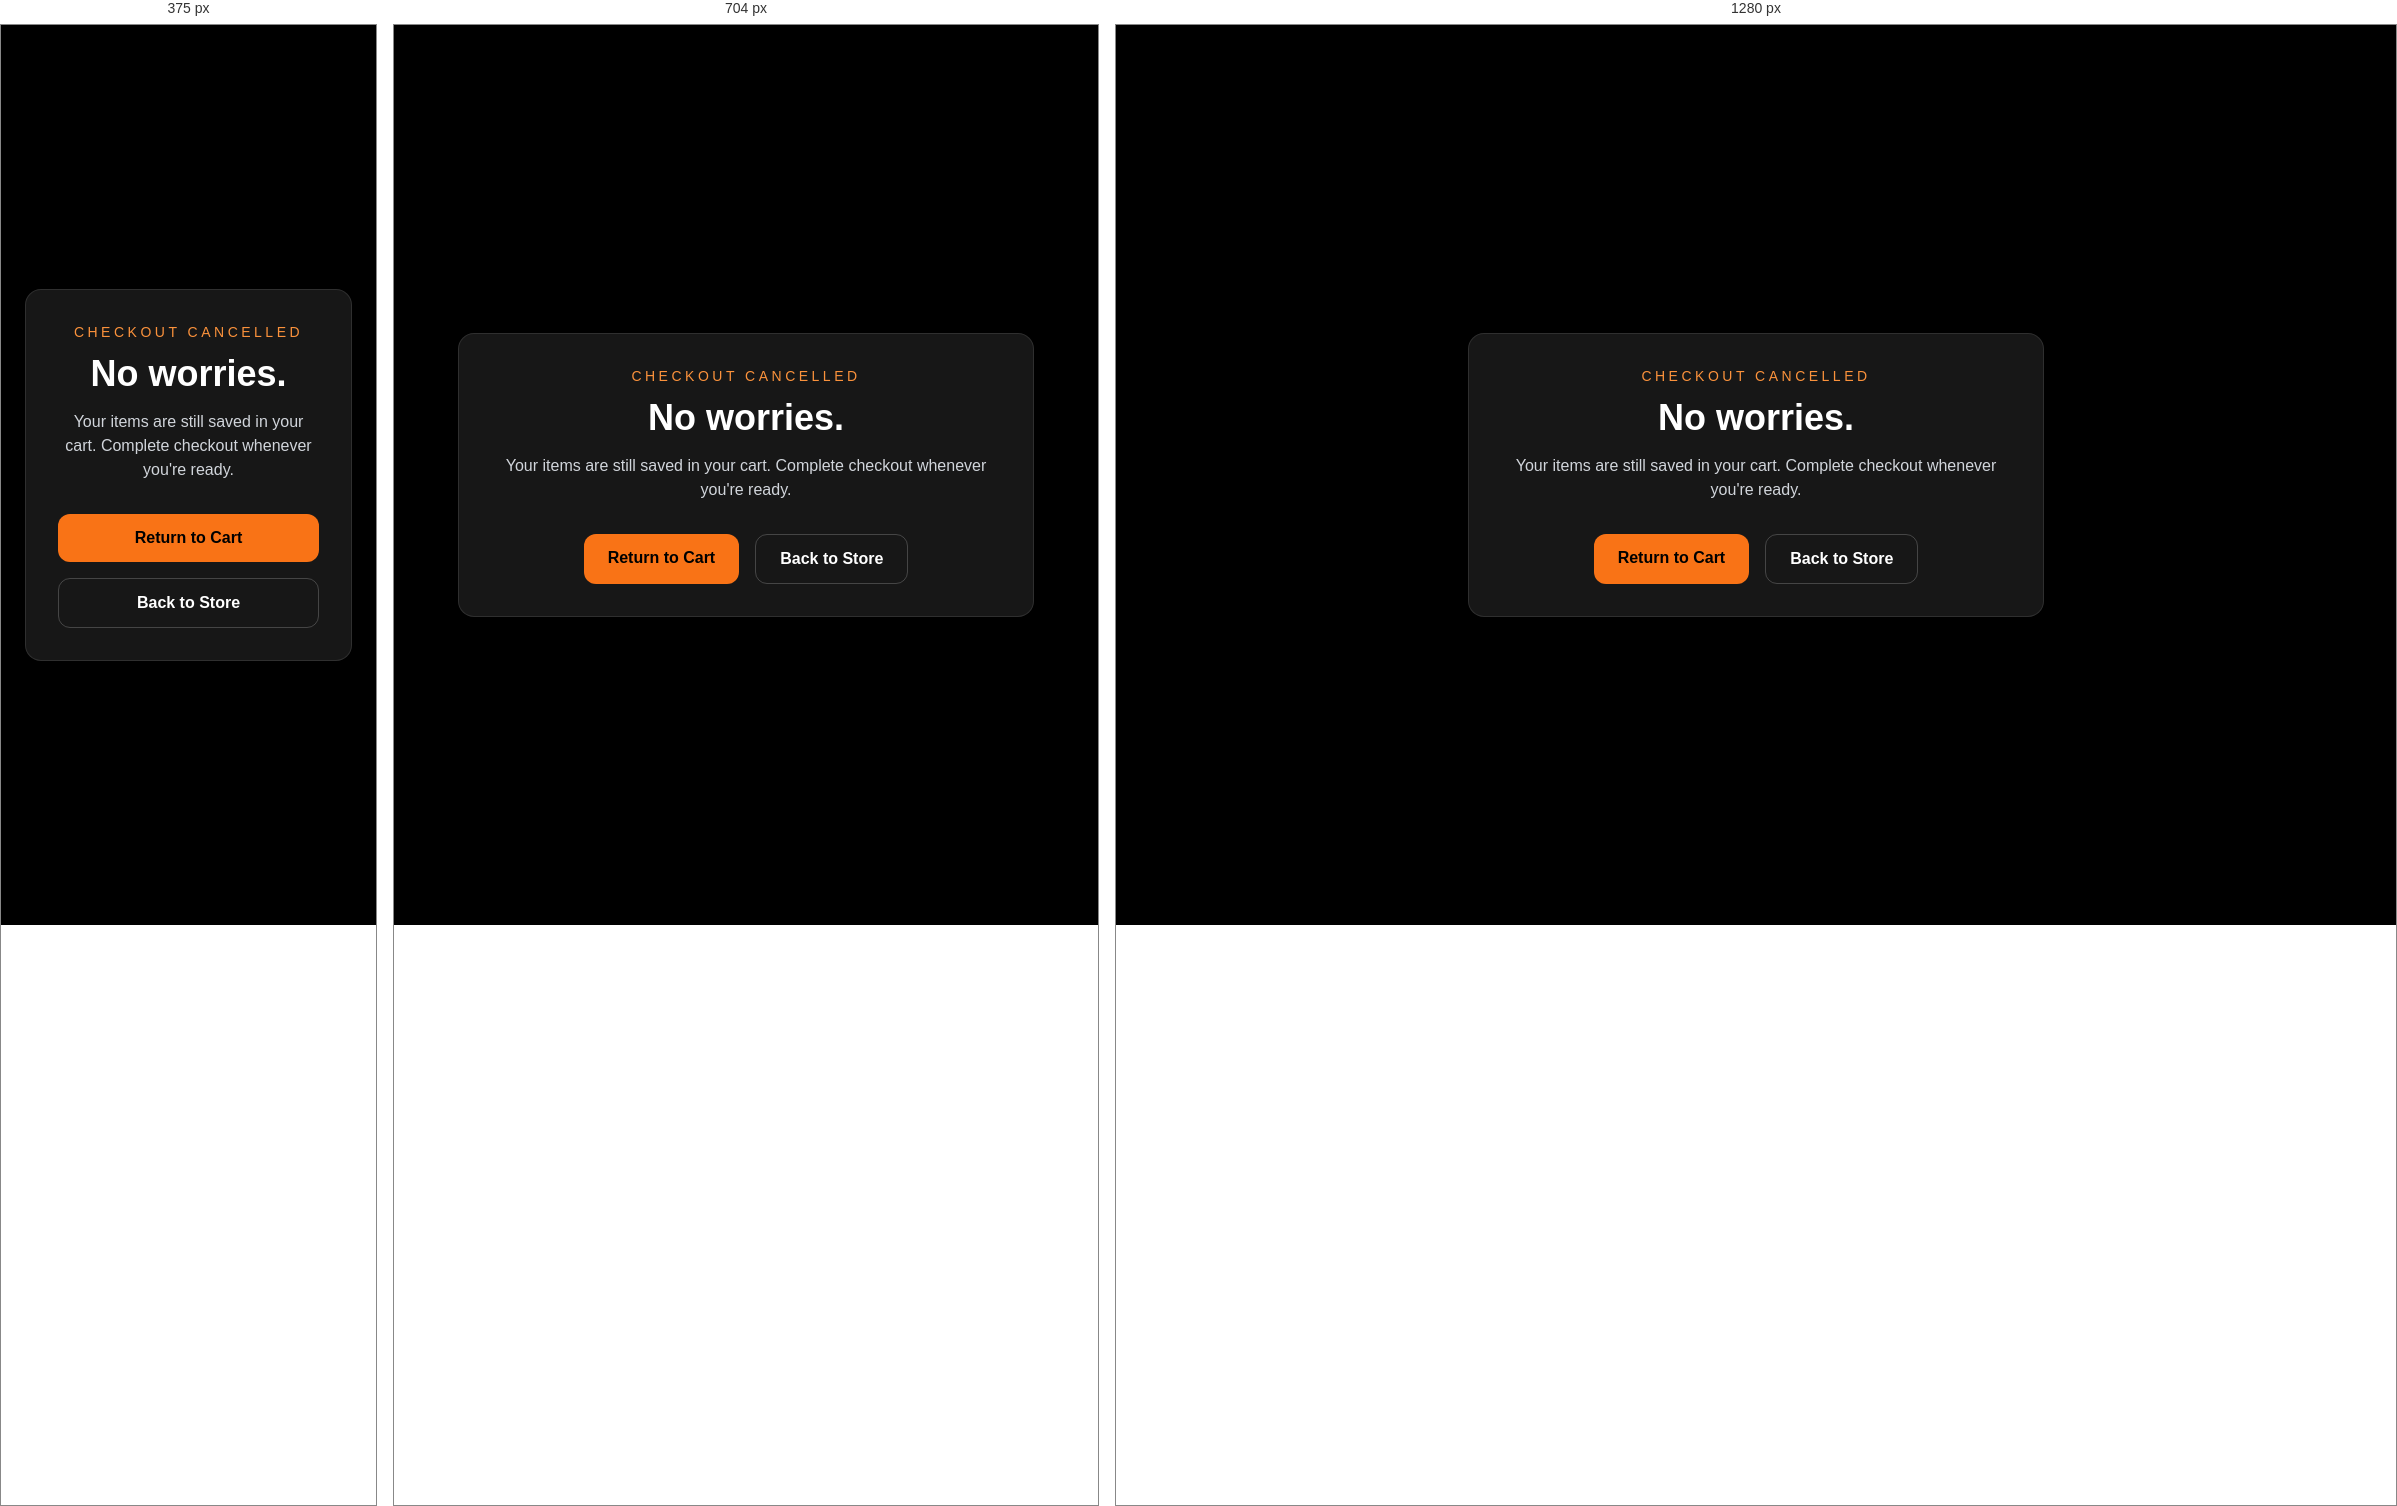
Rendered at 375 px, 704 px and 1280 px, left to right.

<!-- file: cancel.html -->
<!DOCTYPE html>
<html lang="en">
<head>
  <meta charset="UTF-8" />
  <meta name="viewport" content="width=device-width, initial-scale=1.0"/>
  <title>Payment Cancelled | TRULY BLISSFUL</title>
  <link rel="stylesheet" href="/css/tb.css">
</head>
<body class="bg-black text-white min-h-screen flex items-center justify-center px-6">
  <div class="max-w-xl w-full text-center bg-neutral-900 border border-white/10 rounded-2xl p-8">
    <p class="text-orange-400 uppercase tracking-[0.25em] text-sm mb-3">Checkout Cancelled</p>
    <h1 class="text-4xl font-black mb-4">No worries.</h1>
    <p class="text-gray-300 mb-8">
    Your items are still saved in your cart. Complete checkout whenever you're ready.
    </p>

    <div class="flex flex-col sm:flex-row gap-4 justify-center">
      <a href="/?openCart=true" class="bg-orange-500 hover:bg-orange-400 transition px-6 py-3 rounded-xl text-black font-bold">
    Return to Cart
</a>
      <a href="/" class="border border-white/20 hover:border-white/40 transition px-6 py-3 rounded-xl font-bold">
        Back to Store
      </a>
    </div>
  </div>
</body>
</html>


/* @media block from css/tb.css */
@media (min-width:640px){.sm\:inline-block{display:inline-block}.sm\:hidden{display:none}.sm\:grid-cols-2{grid-template-columns:repeat(2,minmax(0,1fr))}.sm\:grid-cols-3{grid-template-columns:repeat(3,minmax(0,1fr))}.sm\:flex-row{flex-direction:row}.sm\:p-8{padding:2rem}.sm\:px-6{padding-left:1.5rem;padding-right:1.5rem}.sm\:text-3xl{font-size:1.875rem;line-height:2.25rem}.sm\:text-xl{font-size:1.25rem;line-height:1.75rem}}

/* @media block from css/tb.css */
@media (min-width:768px){.md\:left-4{left:1rem}.md\:right-4{right:1rem}.md\:grid-cols-2{grid-template-columns:repeat(2,minmax(0,1fr))}.md\:grid-cols-3{grid-template-columns:repeat(3,minmax(0,1fr))}.md\:grid-cols-4{grid-template-columns:repeat(4,minmax(0,1fr))}.md\:flex-row{flex-direction:row}.md\:text-7xl{font-size:4.5rem;line-height:1}}